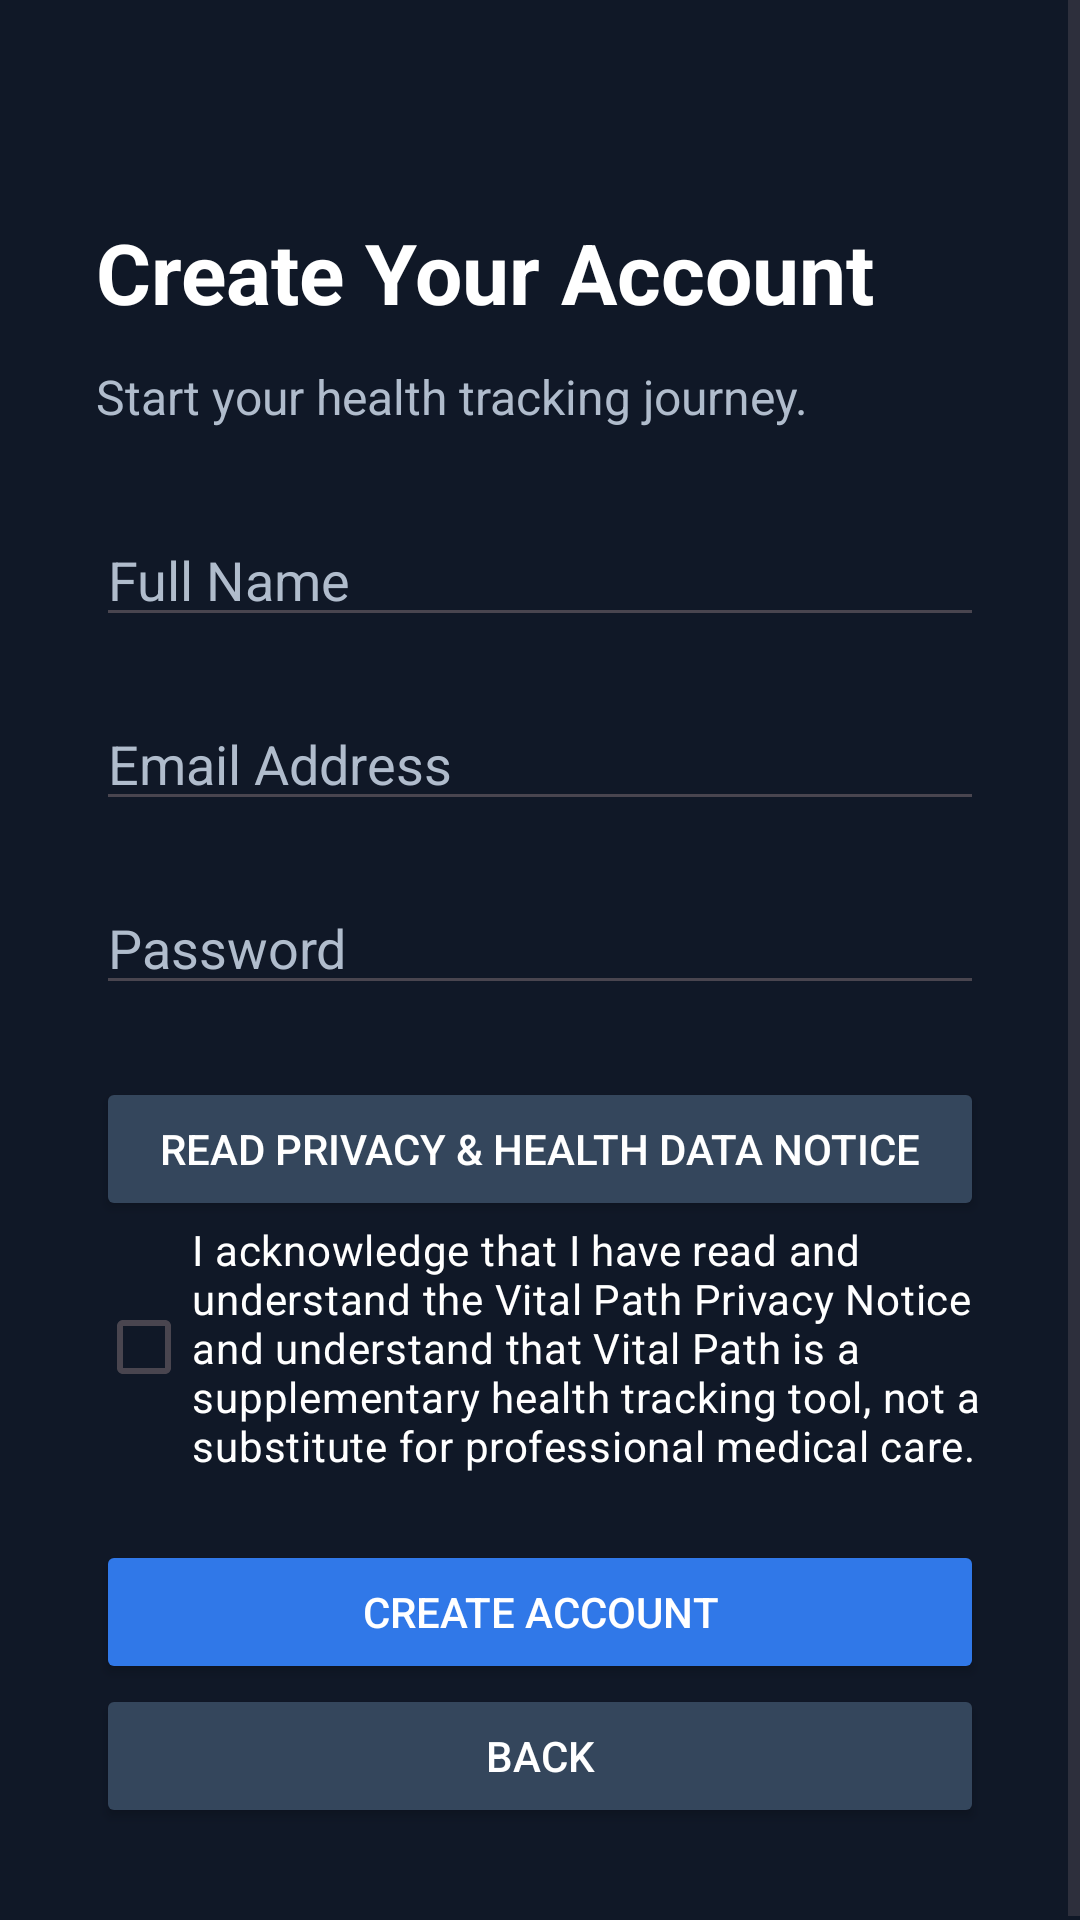

This screen was rendered from an Android layout file. Write that file and the resources it references.
<!-- AndroidManifest.xml: application theme Theme.VitalPath -->
<!-- res/layout/activity_register.xml -->
<?xml version="1.0" encoding="utf-8"?>
<ScrollView xmlns:android="http://schemas.android.com/apk/res/android"
    android:layout_width="match_parent" android:layout_height="match_parent"
    android:fillViewport="true" android:background="#101827">
    <LinearLayout android:layout_width="match_parent" android:layout_height="wrap_content"
        android:orientation="vertical" android:padding="32dp">
        <TextView android:layout_width="match_parent" android:layout_height="wrap_content"
            android:text="Create Your Account" android:textSize="28sp"
            android:textStyle="bold" android:textColor="#FFFFFF" android:layout_marginTop="40dp" />
        <TextView android:layout_width="match_parent" android:layout_height="wrap_content"
            android:text="Start your health tracking journey."
            android:textSize="16sp" android:textColor="#B0BCCC"
            android:layout_marginTop="12dp" android:layout_marginBottom="28dp" />
        <EditText android:id="@+id/etName" android:layout_width="match_parent"
            android:layout_height="wrap_content" android:hint="Full Name"
            android:inputType="textPersonName" android:autofillHints="name"
            android:singleLine="true" android:textColor="#FFFFFF" android:textColorHint="#B0BCCC" />
        <EditText android:id="@+id/etEmail" android:layout_width="match_parent"
            android:layout_height="wrap_content" android:hint="Email Address"
            android:inputType="textEmailAddress" android:autofillHints="emailAddress"
            android:singleLine="true" android:textColor="#FFFFFF" android:textColorHint="#B0BCCC"
            android:layout_marginTop="20dp" />
        <EditText android:id="@+id/etPassword" android:layout_width="match_parent"
            android:layout_height="wrap_content" android:hint="Password"
            android:inputType="textPassword" android:autofillHints="newPassword"
            android:singleLine="true" android:textColor="#FFFFFF" android:textColorHint="#B0BCCC"
            android:layout_marginTop="20dp" />
        <Button android:id="@+id/btnReadPrivacy" android:layout_width="match_parent"
            android:layout_height="wrap_content" android:text="Read Privacy &amp; Health Data Notice"
            android:textColor="#FFFFFF" android:backgroundTint="#34465C"
            android:layout_marginTop="24dp" />
        <CheckBox android:id="@+id/cbPrivacyAck" android:layout_width="match_parent"
            android:layout_height="wrap_content" android:buttonTint="#3078E8"
            android:text="I acknowledge that I have read and understand the Vital Path Privacy Notice and understand that Vital Path is a supplementary health tracking tool, not a substitute for professional medical care."
            android:textColor="#FFFFFF" />
        <Button android:id="@+id/btnContinue" android:layout_width="match_parent"
            android:layout_height="wrap_content" android:text="Create Account"
            android:textColor="#FFFFFF" android:backgroundTint="#3078E8"
            android:layout_marginTop="22dp" />
        <Button android:id="@+id/btnBack" android:layout_width="match_parent"
            android:layout_height="wrap_content" android:text="Back"
            android:textColor="#FFFFFF" android:backgroundTint="#34465C" />
    </LinearLayout>
</ScrollView>
<!-- resources referenced by this layout -->
<resources>
  <style name="Theme.VitalPath" parent="Base.Theme.VitalPath" />
  <style name="Base.Theme.VitalPath" parent="Theme.Material3.DayNight.NoActionBar">
          
          
      </style>
</resources>
